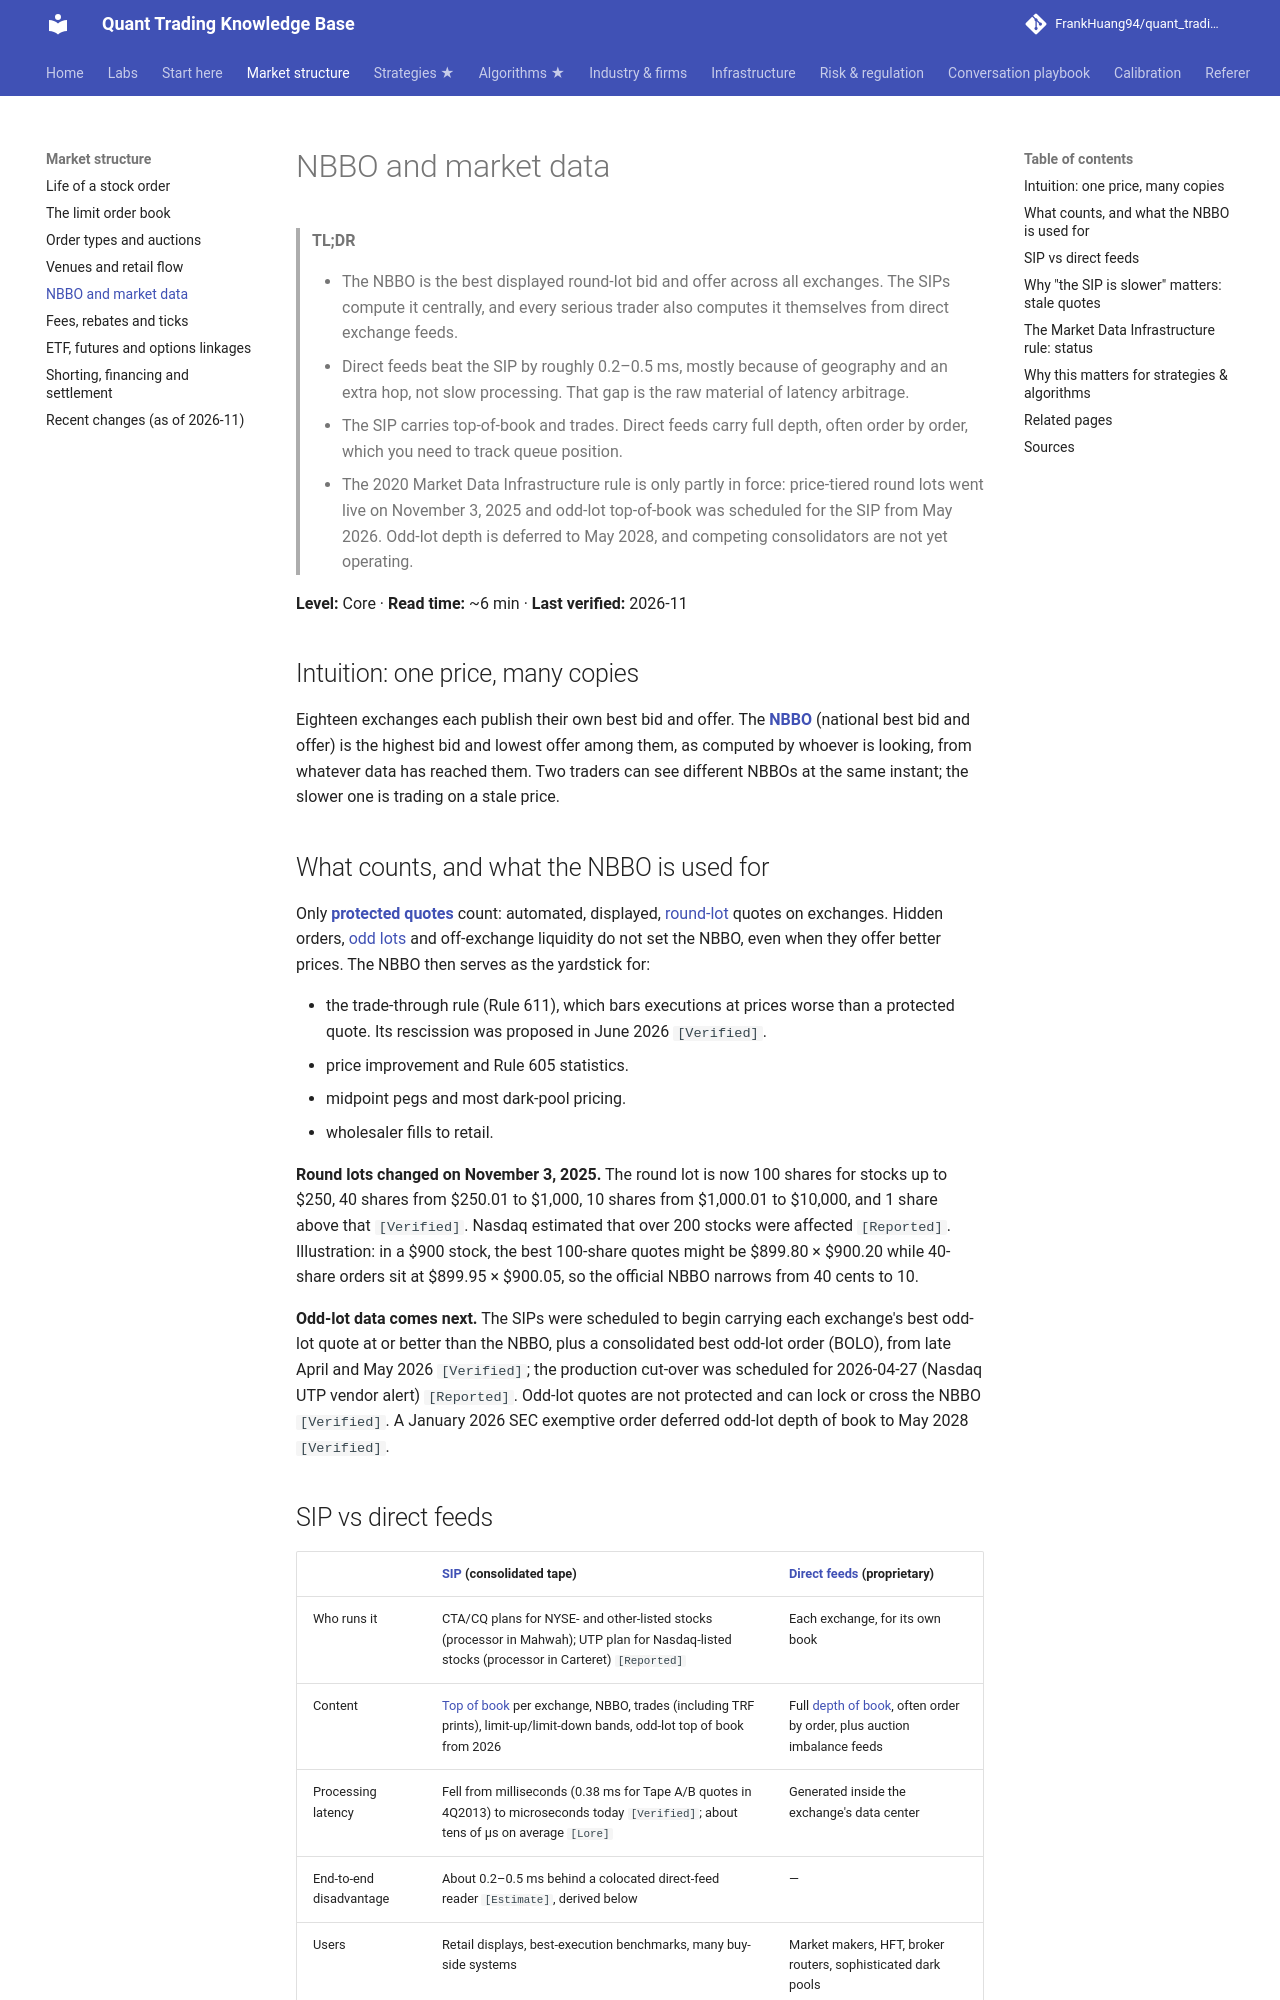

repository: FrankHuang94/quant_trading_claude · page: 01-market-structure/nbbo-and-market-data/index.html · generator: mkdocs

# NBBO and market data

> **TL;DR**
>
> - The NBBO is the best displayed round-lot bid and offer across all exchanges. The SIPs compute it centrally, and every serious trader also computes it themselves from direct exchange feeds.
> - Direct feeds beat the SIP by roughly 0.2–0.5 ms, mostly because of geography and an extra hop, not slow processing. That gap is the raw material of latency arbitrage.
> - The SIP carries top-of-book and trades. Direct feeds carry full depth, often order by order, which you need to track queue position.
> - The 2020 Market Data Infrastructure rule is only partly in force: price-tiered round lots went live on November 3, 2025 and odd-lot top-of-book was scheduled for the SIP from May 2026. Odd-lot depth is deferred to May 2028, and competing consolidators are not yet operating.

**Level:** Core · **Read time:** ~6 min · **Last verified:** 2026-11

## Intuition: one price, many copies

Eighteen exchanges each publish their own best bid and offer. The **[NBBO](../09-reference/glossary.md#nbbo)** (national best bid and offer) is the highest bid and lowest offer among them, as computed by whoever is looking, from whatever data has reached them. Two traders can see different NBBOs at the same instant; the slower one is trading on a stale price.

## What counts, and what the NBBO is used for

Only **[protected quotes](../09-reference/glossary.md#protected-quote)** count: automated, displayed, [round-lot](../09-reference/glossary.md#round-lot) quotes on exchanges. Hidden orders, [odd lots](../09-reference/glossary.md#odd-lot) and off-exchange liquidity do not set the NBBO, even when they offer better prices. The NBBO then serves as the yardstick for:

- the trade-through rule (Rule 611), which bars executions at prices worse than a protected quote. Its rescission was proposed in June 2026 `[Verified]`.
- price improvement and Rule 605 statistics.
- midpoint pegs and most dark-pool pricing.
- wholesaler fills to retail.

**Round lots changed on November 3, 2025.** The round lot is now 100 shares for stocks up to \$250, 40 shares from \$250.01 to \$1,000, 10 shares from \$1,000.01 to \$10,000, and 1 share above that `[Verified]`. Nasdaq estimated that over 200 stocks were affected `[Reported]`. Illustration: in a \$900 stock, the best 100-share quotes might be \$899.80 × \$900.20 while 40-share orders sit at \$899.95 × \$900.05, so the official NBBO narrows from 40 cents to 10.

**Odd-lot data comes next.** The SIPs were scheduled to begin carrying each exchange's best odd-lot quote at or better than the NBBO, plus a consolidated best odd-lot order (BOLO), from late April and May 2026 `[Verified]`; the production cut-over was scheduled for 2026-04-27 (Nasdaq UTP vendor alert) `[Reported]`. Odd-lot quotes are not protected and can lock or cross the NBBO `[Verified]`. A January 2026 SEC exemptive order deferred odd-lot depth of book to May 2028 `[Verified]`.
